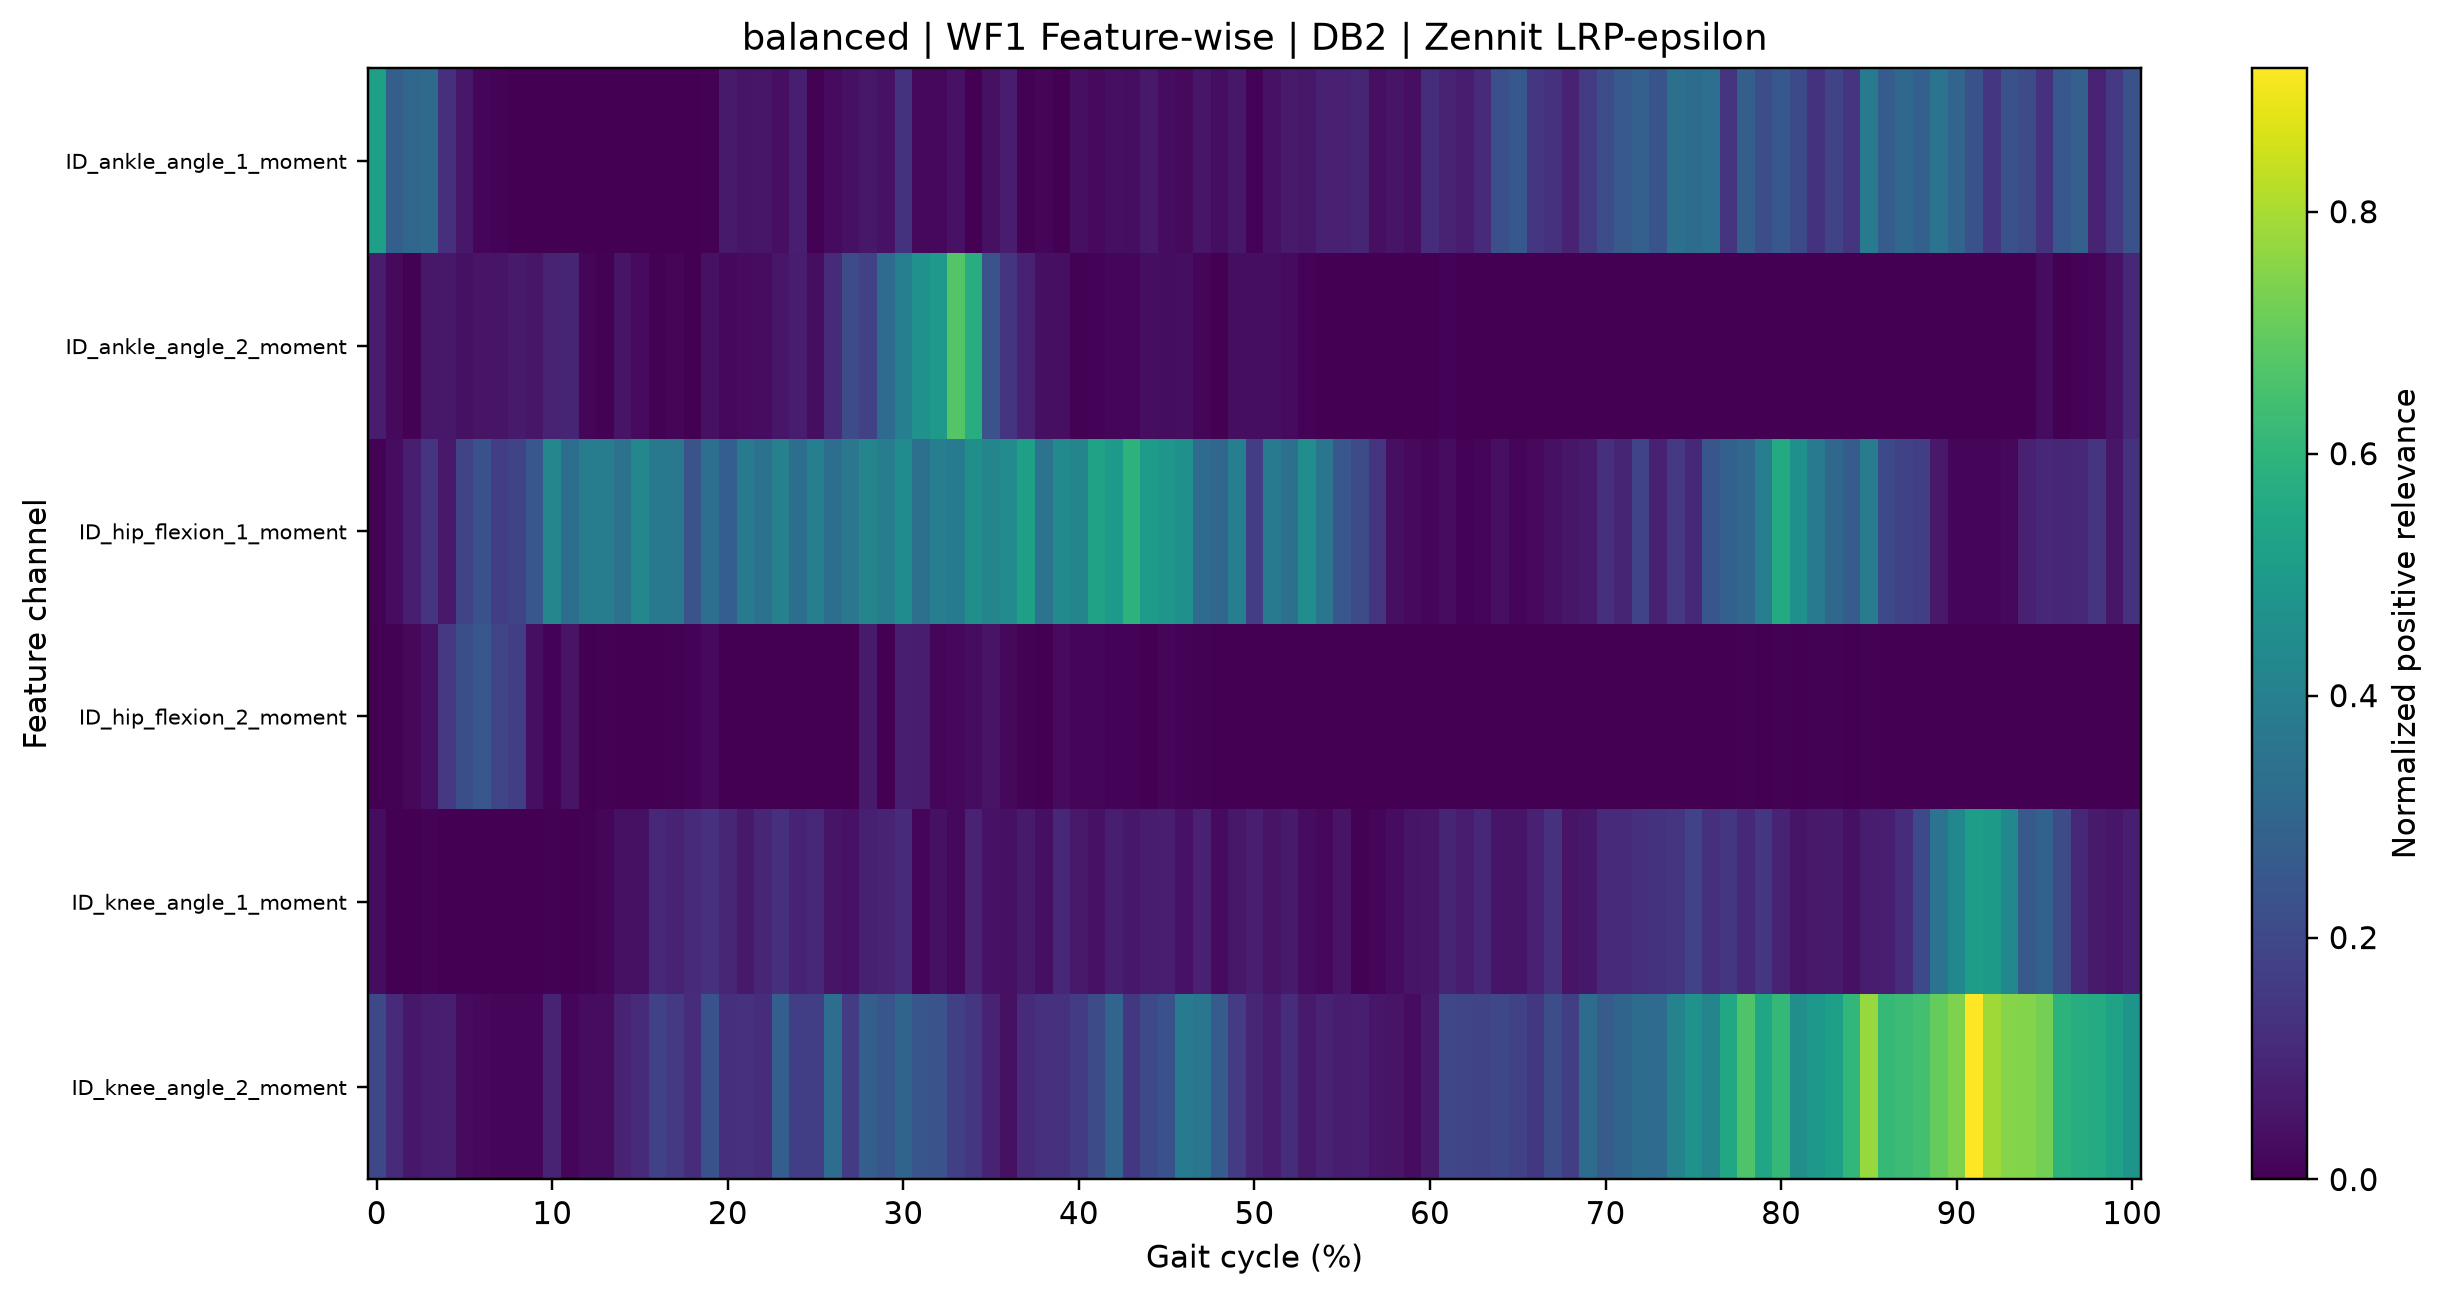

Source data for this figure (header and first rows):
gait_cycle_percent, ID_ankle_angle_1_moment, ID_ankle_angle_2_moment, ID_hip_flexion_1_moment, ID_hip_flexion_2_moment, ID_knee_angle_1_moment, ID_knee_angle_2_moment
0.0, 0.5234, 0.07306, 0.005285, 0.001295, 0.02964, 0.2009
1.0, 0.2778, 0.02282, 0.02991, 0.004066, 0.000284, 0.1124
2.0, 0.3033, 0.006874, 0.07545, 0.02144, 0.0, 0.0594
3.0, 0.3164, 0.05788, 0.138, 0.04581, 0.009441, 0.07233
4.0, 0.123, 0.05893, 0.06147, 0.1521, 0.001245, 0.07875
5.0, 0.06087, 0.03991, 0.1896, 0.2199, 0.0002345, 0.02666
6.0, 0.01187, 0.05016, 0.2304, 0.2483, 0.0002817, 0.02143
7.0, 0.009704, 0.05028, 0.1655, 0.1909, 0.0001095, 0.01266
8.0, 0.0, 0.06493, 0.1896, 0.1689, 8.299058e-06, 0.01677
9.0, 0.0004536, 0.05625, 0.2488, 0.03858, 0.0003486, 0.01222
10.0, 0.0, 0.09067, 0.4243, 0.01067, 0.004452, 0.09086
11.0, 0.0, 0.09566, 0.3317, 0.04856, 0.003014, 0.0123
12.0, 0.0, 0.01721, 0.3878, 0.0008383, 0.004354, 0.03156
13.0, 3.6028247e-05, 0.006073, 0.3899, 0.005692, 0.0172, 0.03056
14.0, 0.0001892, 0.04767, 0.3466, 0.0006826, 0.04253, 0.09112
15.0, 0.0004164, 0.02688, 0.4254, 0.001072, 0.04208, 0.1094
16.0, 0.0004265, 0.004211, 0.3714, 0.001559, 0.1068, 0.1803
17.0, 0.0001114, 0.01512, 0.3693, 0.006387, 0.09204, 0.1545
18.0, 0.0009455, 0.002239, 0.2364, 0.007517, 0.1126, 0.1177
19.0, 0.003594, 0.0426, 0.3364, 0.02204, 0.1319, 0.2306
20.0, 0.06775, 0.01803, 0.2755, 0.0006195, 0.09755, 0.1276
21.0, 0.05259, 0.02536, 0.3746, 0.0, 0.06372, 0.1327
22.0, 0.05384, 0.03188, 0.3464, 0.0, 0.09711, 0.1158
23.0, 0.03596, 0.0539, 0.401, 0.001011, 0.1254, 0.2746
24.0, 0.07576, 0.07122, 0.3314, 0.0, 0.08929, 0.1721
25.0, 0.006561, 0.03241, 0.3971, 0.0002295, 0.104, 0.1704
26.0, 0.02677, 0.1089, 0.3325, 9.134117e-05, 0.05168, 0.3327
27.0, 0.04212, 0.2121, 0.3636, 0.00331, 0.04523, 0.1592
28.0, 0.06088, 0.1776, 0.4168, 0.06466, 0.079, 0.2791
29.0, 0.04591, 0.3198, 0.388, 0.0009922, 0.08956, 0.2476
30.0, 0.135, 0.3971, 0.4473, 0.0766, 0.1109, 0.2969
31.0, 0.01965, 0.464, 0.3402, 0.07258, 0.01441, 0.2453
32.0, 0.01927, 0.4967, 0.3931, 0.01626, 0.03957, 0.2353
33.0, 0.04416, 0.6717, 0.3826, 0.02088, 0.01804, 0.1729
34.0, 0.0006402, 0.5709, 0.4576, 0.03034, 0.08801, 0.1461
35.0, 0.04076, 0.2358, 0.4191, 0.04776, 0.04404, 0.09214
36.0, 0.06912, 0.1392, 0.4418, 0.02126, 0.04135, 0.04208
37.0, 0.006101, 0.08331, 0.5224, 0.0036, 0.0679, 0.112
38.0, 0.01535, 0.03672, 0.35, 0.0003918, 0.03738, 0.1309
39.0, 0.001874, 0.03612, 0.4379, 0.0261, 0.1048, 0.1306
40.0, 0.03723, 0.004452, 0.4186, 0.0151, 0.06287, 0.1585
41.0, 0.0221, 0.01062, 0.5308, 0.01459, 0.0454, 0.2137
42.0, 0.03891, 0.01403, 0.4947, 0.007736, 0.07536, 0.2986
43.0, 0.03278, 0.01232, 0.5939, 0.008334, 0.05991, 0.1503
44.0, 0.06122, 0.03271, 0.5092, 0.0002188, 0.07375, 0.2032
45.0, 0.03124, 0.03176, 0.479, 0.01136, 0.07697, 0.2327
46.0, 0.02373, 0.03379, 0.4622, 0.00907, 0.04436, 0.3752
47.0, 0.05534, 0.01391, 0.3215, 0.004034, 0.08411, 0.3622
48.0, 0.03464, 0.0, 0.3036, 3.5085173e-05, 0.02639, 0.2686
49.0, 0.0595, 0.03296, 0.3969, 3.196896e-05, 0.05892, 0.159
50.0, 0.01057, 0.03507, 0.1707, 6.620925e-05, 0.07784, 0.09746
51.0, 0.04417, 0.03416, 0.3807, 9.2944116e-05, 0.04886, 0.07393
52.0, 0.06482, 0.02545, 0.3403, 0.0, 0.06605, 0.1187
53.0, 0.05886, 0.009309, 0.4516, 0.0002263, 0.02992, 0.06537
54.0, 0.08534, 0.001117, 0.3597, 0.0003881, 0.0187, 0.0887
55.0, 0.08428, 0.001242, 0.2507, 0.0007637, 0.04937, 0.07325
56.0, 0.09664, 0.002028, 0.2137, 0.000228, 0.005412, 0.0773
57.0, 0.03906, 0.000132, 0.1378, 0.0, 0.01378, 0.05684
58.0, 0.05346, 0.001574, 0.03654, 0.0, 0.02927, 0.04833
59.0, 0.03598, 0.002102, 0.02223, 0.0, 0.05107, 0.02959
... 41 more rows
